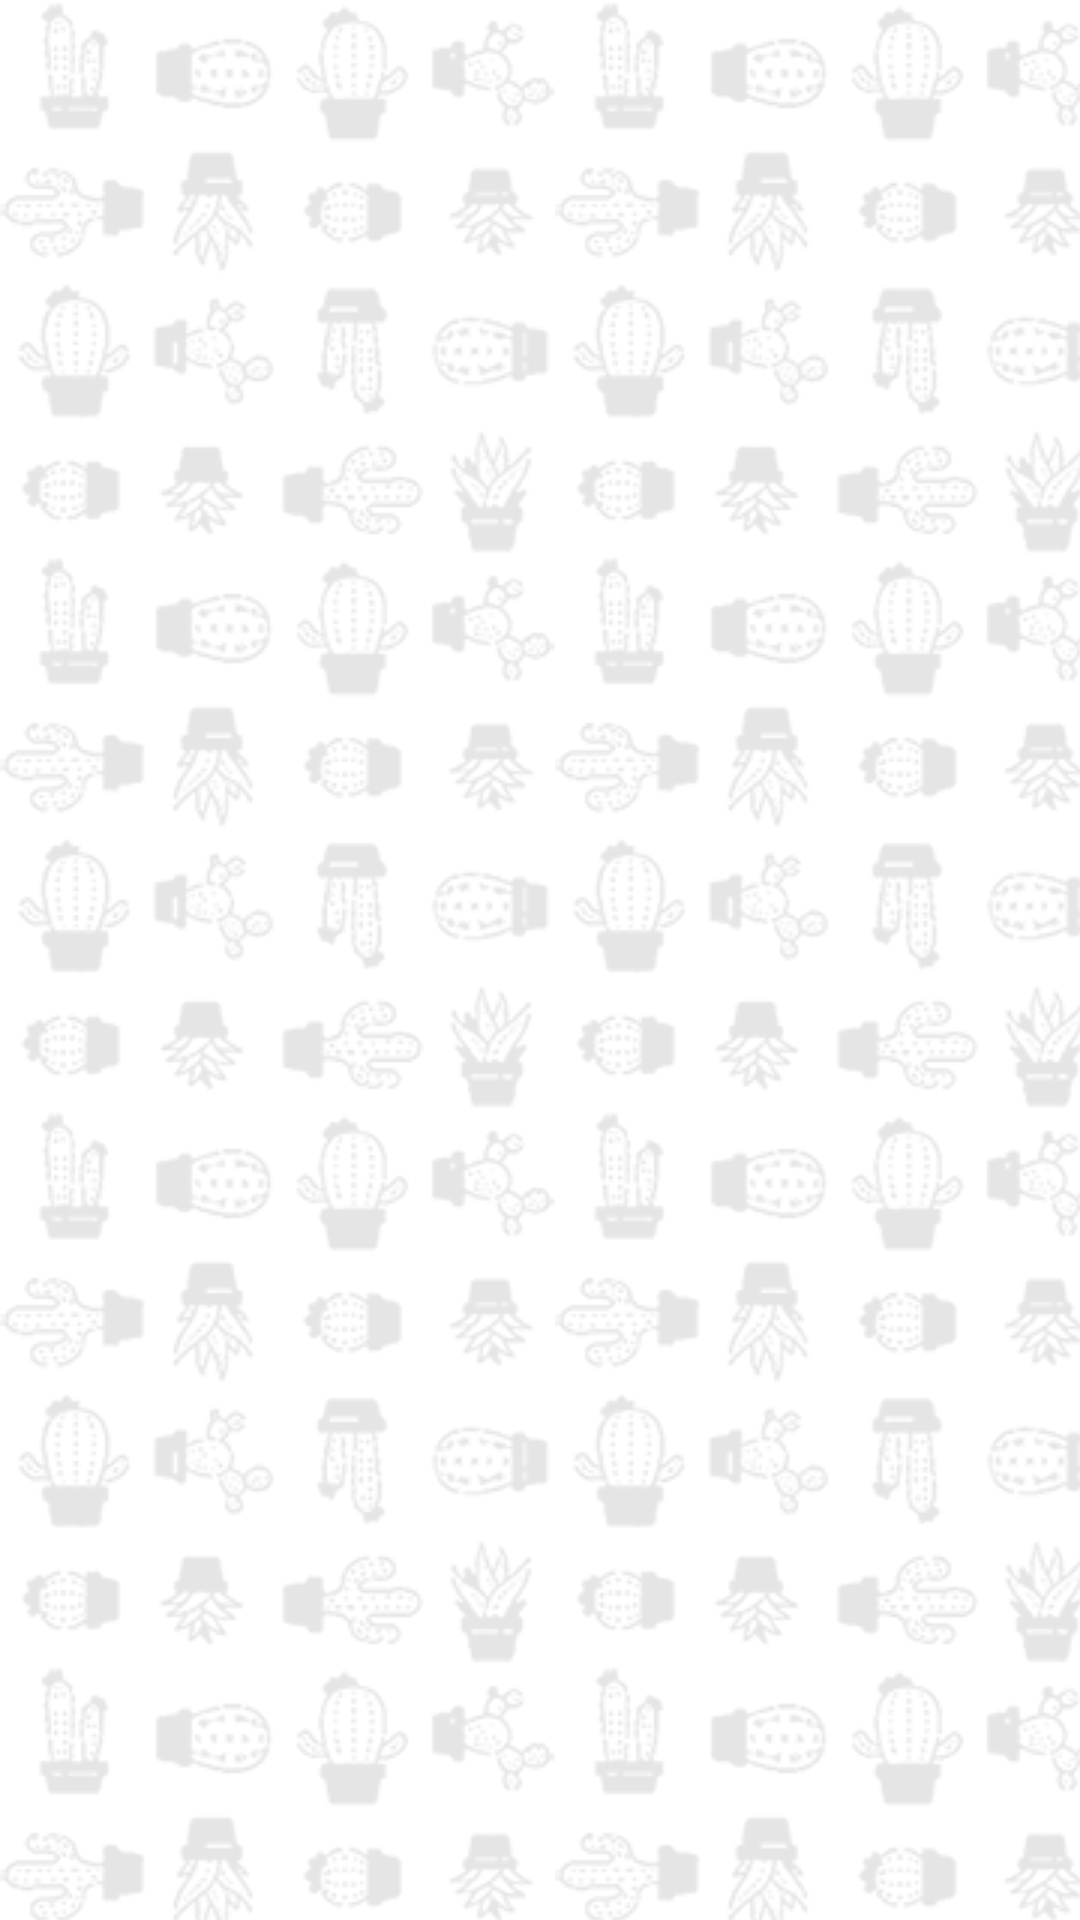

Write the Android layout XML for this screen, with the resource values it uses.
<!-- AndroidManifest.xml: application theme Theme.PlantMate -->
<!-- res/layout/fragment_top_nav.xml -->
<?xml version="1.0" encoding="utf-8"?>
<RelativeLayout
    xmlns:android="http://schemas.android.com/apk/res/android"
    xmlns:app="http://schemas.android.com/apk/res-auto"
    android:id="@+id/top_Panel"
    android:layout_width="match_parent"
    android:layout_height="50dp">
    <ImageView
        android:id="@+id/fragment_header_iv_backdrop"
        android:layout_width="match_parent"
        android:layout_height="match_parent"
        android:background="@drawable/backdrop"
        app:layout_constraintEnd_toEndOf="parent"
        app:layout_constraintHorizontal_bias="0.0"
        app:layout_constraintStart_toStartOf="parent"
        app:layout_constraintTop_toTopOf="parent"/>

    <ImageView
        android:id="@+id/back_Button"
        android:layout_width="30dp"
        android:layout_margin="10dp"
        android:layout_height="match_parent"
        android:src="@drawable/back_arrow"
        android:layout_alignParentTop="true"
        android:layout_alignParentLeft="true"
        android:contentDescription="back button"/>

</RelativeLayout>
<!-- resources referenced by this layout -->
<resources>
  <!-- drawable backdrop (drawable) -->
  <?xml version="1.0" encoding="utf-8"?>
  <bitmap xmlns:android="http://schemas.android.com/apk/res/android"
      android:alpha="0.1"
      android:tileMode="repeat"
      android:src="@drawable/splasher"/>
  <style name="Theme.PlantMate" parent="Theme.MaterialComponents.DayNight.DarkActionBar">
          
          <item name="colorPrimary">@color/purple_500</item>
          <item name="colorPrimaryVariant">@color/purple_700</item>
          <item name="colorOnPrimary">@color/white</item>
          
          <item name="colorSecondary">@color/teal_200</item>
          <item name="colorSecondaryVariant">@color/teal_700</item>
          <item name="colorOnSecondary">@color/black</item>
          
          <item name="android:statusBarColor">?attr/colorPrimaryVariant</item>
          
      </style>
  <!-- drawable splasher: png bitmap (drawable, 18076 bytes) -->
  <color name="purple_500">#FF6200EE</color>
  <color name="purple_700">#FF3700B3</color>
  <color name="white">#FFFFFFFF</color>
  <color name="teal_200">#FF03DAC5</color>
  <color name="teal_700">#FF018786</color>
  <color name="black">#FF000000</color>
</resources>
